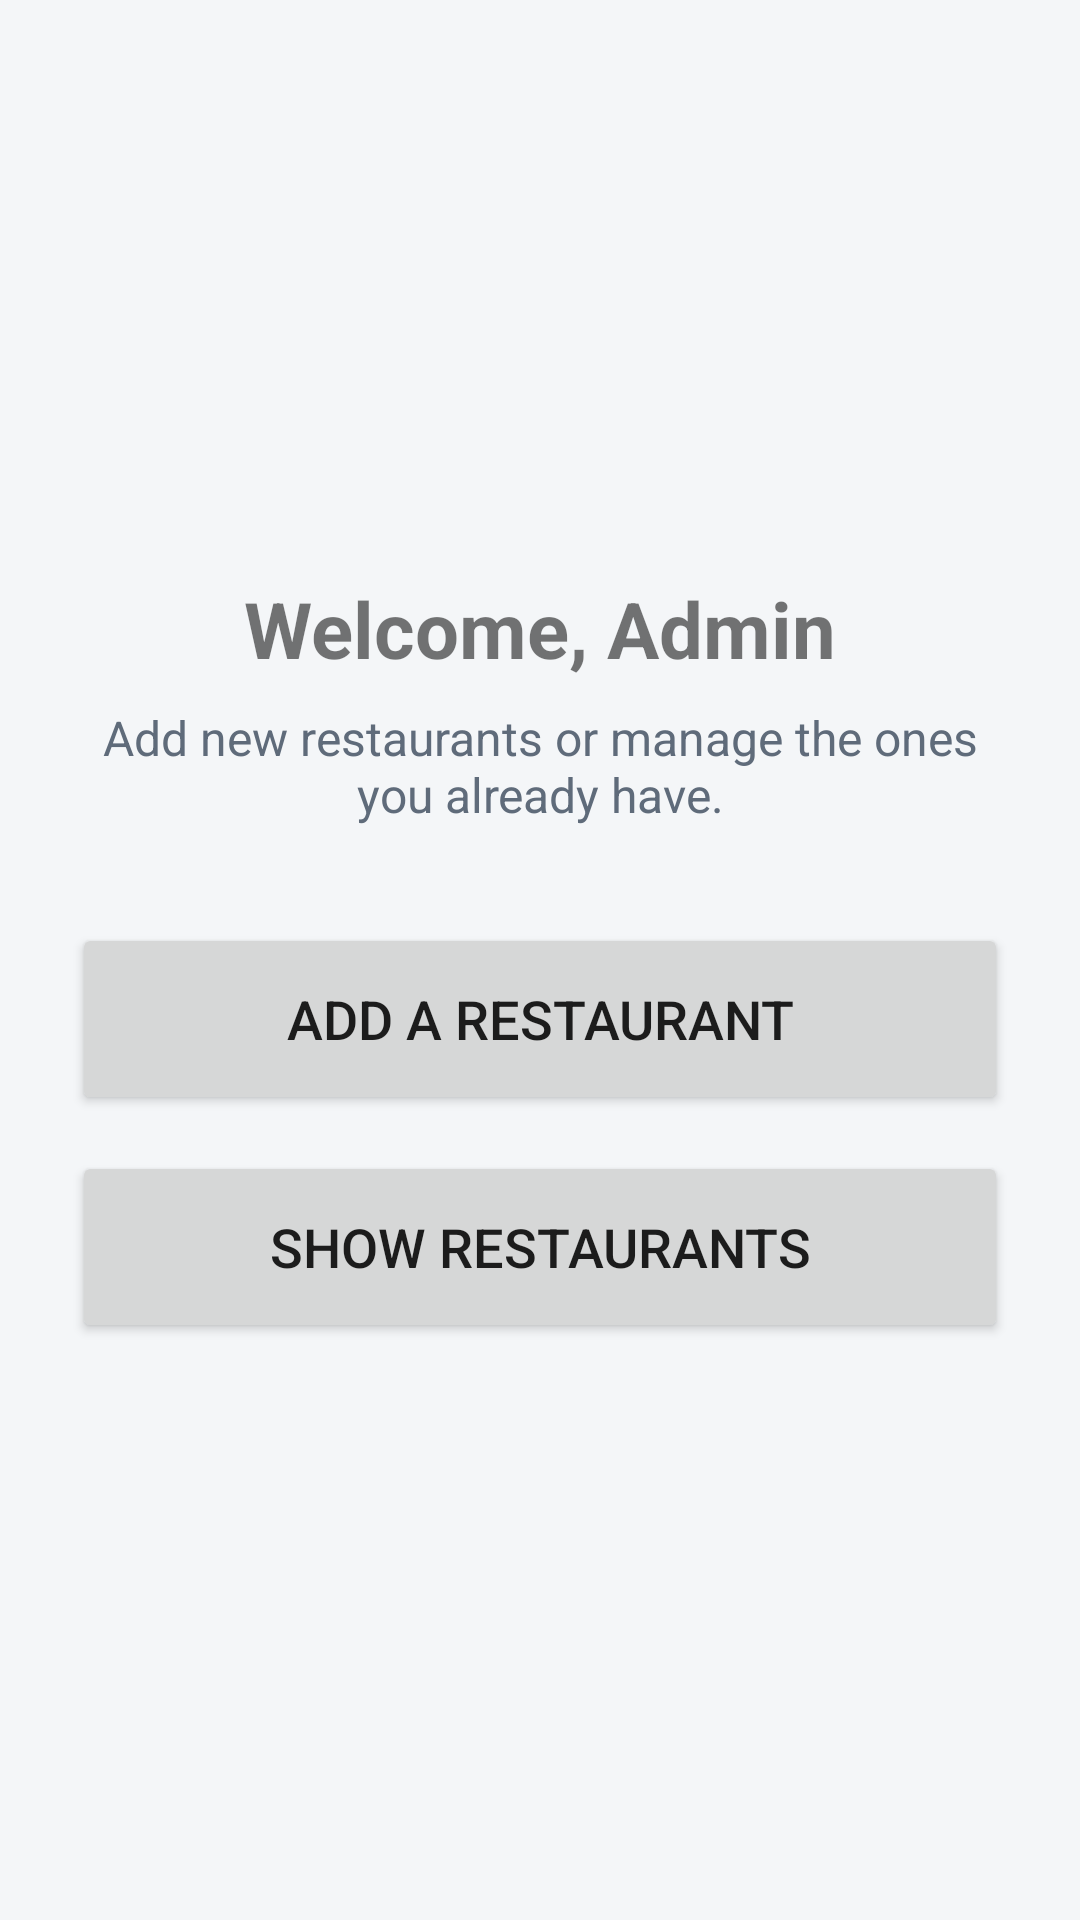

Write the Android layout XML for this screen, with the resource values it uses.
<!-- AndroidManifest.xml: application theme Theme.RestaurantAdmin -->
<!-- res/layout/fragment_admin.xml -->
<?xml version="1.0" encoding="utf-8"?>
<LinearLayout xmlns:android="http://schemas.android.com/apk/res/android"
    android:layout_width="match_parent"
    android:layout_height="match_parent"
    android:gravity="center"
    android:orientation="vertical"
    android:padding="24dp">

    <TextView
        android:layout_width="wrap_content"
        android:layout_height="wrap_content"
        android:text="Welcome, Admin"
        android:textSize="26sp"
        android:textStyle="bold" />

    <TextView
        android:layout_width="wrap_content"
        android:layout_height="wrap_content"
        android:layout_marginTop="8dp"
        android:layout_marginBottom="32dp"
        android:gravity="center"
        android:text="Add new restaurants or manage the ones you already have."
        android:textColor="@color/text_secondary"
        android:textSize="16sp" />

    <Button
        android:id="@+id/btnGoAdd"
        android:layout_width="match_parent"
        android:layout_height="64dp"
        android:text="Add a restaurant"
        android:textSize="18sp" />

    <Button
        android:id="@+id/btnGoShow"
        android:layout_width="match_parent"
        android:layout_height="64dp"
        android:layout_marginTop="12dp"
        android:text="Show restaurants"
        android:textSize="18sp" />

</LinearLayout>
<!-- resources referenced by this layout -->
<resources>
  <color name="text_secondary">#5F6B7A</color>
  <style name="Theme.RestaurantAdmin" parent="Theme.MaterialComponents.Light.DarkActionBar">
          <item name="colorPrimary">@color/brand_green</item>
          <item name="colorPrimaryVariant">@color/brand_green_dark</item>
          <item name="colorOnPrimary">@android:color/white</item>
          <item name="colorSecondary">@color/firebase_amber</item>
          <item name="colorOnSecondary">@android:color/black</item>
          <item name="android:windowBackground">@color/screen_background</item>
      </style>
  <color name="brand_green">#2E7D5B</color>
  <color name="brand_green_dark">#1F5A41</color>
  <color name="firebase_amber">#FFA000</color>
  <color name="screen_background">#F4F6F8</color>
</resources>
